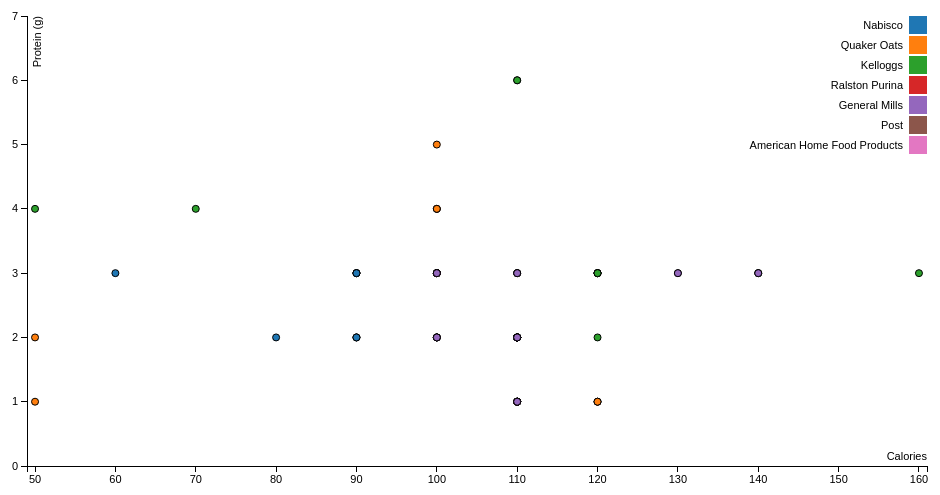
D3 v3 page, settled after 360 driven frames (6 s of simulated time); the page loaded 1 data file(s).



	var margin = {top: 20, right: 20, bottom: 30, left: 40},
      width = 960 - margin.left - margin.right,
      height = 500 - margin.top - margin.bottom;

  /* 
   * value accessor - returns the value to encode for a given data object.
   * scale - maps value to a visual display encoding, such as a pixel position.
   * map function - maps from data value to display value
   * axis - sets up axis
   */ 

  // setup x 
  var xValue = function(d) { return d.Calories;}, // data -> value
      xScale = d3.scale.linear().range([0, width]), // value -> display
      xMap = function(d) { return xScale(xValue(d));}, // data -> display
      xAxis = d3.svg.axis().scale(xScale).orient("bottom");

  // setup y
  var yValue = function(d) { return d["Protein (g)"];}, // data -> value
      yScale = d3.scale.linear().range([height, 0]), // value -> display
      yMap = function(d) { return yScale(yValue(d));}, // data -> display
      yAxis = d3.svg.axis().scale(yScale).orient("left");

  // setup fill color
  var cValue = function(d) { return d.Manufacturer;},
      color = d3.scale.category10();

  // add the graph canvas to the body of the webpage
  var svg = d3.select("body").append("svg")
      .attr("width", width + margin.left + margin.right)
      .attr("height", height + margin.top + margin.bottom)
    .append("g")
      .attr("transform", "translate(" + margin.left + "," + margin.top + ")");

  // add the tooltip area to the webpage
  var tooltip = d3.select("body").append("div")
      .attr("class", "tooltip")
      .style("opacity", 0);

  // load data
  d3.csv("data.csv", function(error, data) {

    // change string (from CSV) into number format
    data.forEach(function(d) {
      d.Calories = +d.Calories;
      d["Protein (g)"] = +d["Protein (g)"];
  //    console.log(d);
    });

    // don't want dots overlapping axis, so add in buffer to data domain
    xScale.domain([d3.min(data, xValue)-1, d3.max(data, xValue)+1]);
    yScale.domain([d3.min(data, yValue)-1, d3.max(data, yValue)+1]);

    // x-axis
    svg.append("g")
        .attr("class", "x axis")
        .attr("transform", "translate(0," + height + ")")
        .call(xAxis)
      .append("text")
        .attr("class", "label")
        .attr("x", width)
        .attr("y", -6)
        .style("text-anchor", "end")
        .text("Calories");

    // y-axis
    svg.append("g")
        .attr("class", "y axis")
        .call(yAxis)
      .append("text")
        .attr("class", "label")
        .attr("transform", "rotate(-90)")
        .attr("y", 6)
        .attr("dy", ".71em")
        .style("text-anchor", "end")
        .text("Protein (g)");

    // draw dots
    svg.selectAll(".dot")
        .data(data)
      .enter().append("circle")
        .attr("class", "dot")
        .attr("r", 3.5)
        .attr("cx", xMap)
        .attr("cy", yMap)
        .style("fill", function(d) { return color(cValue(d));}) 
        .on("mouseover", function(d) {
            tooltip.transition()
                 .duration(200)
                 .style("opacity", .9);
            tooltip.html(d["Cereal Name"] + "<br/> (" + xValue(d) 
            + ", " + yValue(d) + ")")
                 .style("left", (d3.event.pageX + 5) + "px")
                 .style("top", (d3.event.pageY - 28) + "px");
        })
        .on("mouseout", function(d) {
            tooltip.transition()
                 .duration(500)
                 .style("opacity", 0);
        });

    // draw legend
    var legend = svg.selectAll(".legend")
        .data(color.domain())
      .enter().append("g")
        .attr("class", "legend")
        .attr("transform", function(d, i) { return "translate(0," + i * 20 + ")"; });

    // draw legend colored rectangles
    legend.append("rect")
        .attr("x", width - 18)
        .attr("width", 18)
        .attr("height", 18)
        .style("fill", color);

    // draw legend text
    legend.append("text")
        .attr("x", width - 24)
        .attr("y", 9)
        .attr("dy", ".35em")
        .style("text-anchor", "end")
        .text(function(d) { return d;})
  });



### data: data.csv
Cereal Name, Manufacturer, Type, Calories, Protein (g), Fat, Sodium, Dietary Fiber, Carbs, Sugars, Display Shelf, Potassium, Vitamins and Minerals, Serving Size Weight, Cups per Serving
100%_Bran, Nabisco, C, 60, 3, 1, 130, 10, 5, 6, 3, 280, 25, 1, 0.33
100%_Natural_Bran, Quaker Oats, C, 120, 3, 5, 15, 2, 8, 8, 3, 135, 0, 1, -1
All-Bran, Kelloggs, C, 70, 4, 1, 260, 9, 7, 5, 3, 320, 25, 1, 0.33
All-Bran_with_Extra_Fiber, Kelloggs, C, 50, 4, 0, 140, 14, 8, 0, 3, 330, 25, 1, 0.5
Almond_Delight, Ralston Purina, C, 110, 2, 2, 200, 1, 14, 8, 3, -1, 25, 1, 0.75
Apple_Cinnamon_Cheerios, General Mills, C, 110, 2, 2, 180, 1.5, 10.5, 10, 1, 70, 25, 1, 0.75
Apple_Jacks, Kelloggs, C, 110, 2, 0, 125, 1, 11, 14, 2, 30, 25, 1, 1
Basic_4, General Mills, C, 130, 3, 2, 210, 2, 18, 8, 3, 100, 25, 1.33, 0.75
Bran_Chex, Ralston Purina, C, 90, 2, 1, 200, 4, 15, 6, 1, 125, 25, 1, 0.67
Bran_Flakes, Post, C, 90, 3, 0, 210, 5, 13, 5, 3, 190, 25, 1, 0.67
Cap'n'Crunch, Quaker Oats, C, 120, 1, 2, 220, 0, 12, 12, 2, 35, 25, 1, 0.75
Cheerios, General Mills, C, 110, 6, 2, 290, 2, 17, 1, 1, 105, 25, 1, 1.25
Cinnamon_Toast_Crunch, General Mills, C, 120, 1, 3, 210, 0, 13, 9, 2, 45, 25, 1, 0.75
Clusters, General Mills, C, 110, 3, 2, 140, 2, 13, 7, 3, 105, 25, 1, 0.5
Cocoa_Puffs, General Mills, C, 110, 1, 1, 180, 0, 12, 13, 2, 55, 25, 1, 1
Corn_Chex, Ralston Purina, C, 110, 2, 0, 280, 0, 22, 3, 1, 25, 25, 1, 1
Corn_Flakes, Kelloggs, C, 100, 2, 0, 290, 1, 21, 2, 1, 35, 25, 1, 1
Corn_Pops, Kelloggs, C, 110, 1, 0, 90, 1, 13, 12, 2, 20, 25, 1, 1
Count_Chocula, General Mills, C, 110, 1, 1, 180, 0, 12, 13, 2, 65, 25, 1, 1
Cracklin'_Oat_Bran, Kelloggs, C, 110, 3, 3, 140, 4, 10, 7, 3, 160, 25, 1, 0.5
Cream_of_Wheat_(Quick), Nabisco, H, 100, 3, 0, 80, 1, 21, 0, 2, -1, 0, 1, 1
Crispix, Kelloggs, C, 110, 2, 0, 220, 1, 21, 3, 3, 30, 25, 1, 1
Crispy_Wheat_&_Raisins, General Mills, C, 100, 2, 1, 140, 2, 11, 10, 3, 120, 25, 1, 0.75
Double_Chex, Ralston Purina, C, 100, 2, 0, 190, 1, 18, 5, 3, 80, 25, 1, 0.75
Froot_Loops, Kelloggs, C, 110, 2, 1, 125, 1, 11, 13, 2, 30, 25, 1, 1
Frosted_Flakes, Kelloggs, C, 110, 1, 0, 200, 1, 14, 11, 1, 25, 25, 1, 0.75
Frosted_Mini-Wheats, Kelloggs, C, 100, 3, 0, 0, 3, 14, 7, 2, 100, 25, 1, 0.8
Fruitful_Bran, Kelloggs, C, 120, 3, 0, 240, 5, 14, 12, 3, 190, 25, 1.33, 0.67
Fruity_Pebbles, Post, C, 110, 1, 1, 135, 0, 13, 12, 2, 25, 25, 1, 0.75
Golden_Crisp, Post, C, 100, 2, 0, 45, 0, 11, 15, 1, 40, 25, 1, 0.88
Golden_Grahams, General Mills, C, 110, 1, 1, 280, 0, 15, 9, 2, 45, 25, 1, 0.75
Grape_Nuts_Flakes, Post, C, 100, 3, 1, 140, 3, 15, 5, 3, 85, 25, 1, 0.88
Grape-Nuts, Post, C, 110, 3, 0, 170, 3, 17, 3, 3, 90, 25, 1, 0.25
Great_Grains_Pecan, Post, C, 120, 3, 3, 75, 3, 13, 4, 3, 100, 25, 1, 0.33
Honey_Graham_Ohs, Quaker Oats, C, 120, 1, 2, 220, 1, 12, 11, 2, 45, 25, 1, 1
Honey_Nut_Cheerios, General Mills, C, 110, 3, 1, 250, 1.5, 11.5, 10, 1, 90, 25, 1, 0.75
Honey-comb, Post, C, 110, 1, 0, 180, 0, 14, 11, 1, 35, 25, 1, 1.33
Just_Right_Crunchy__Nuggets, Kelloggs, C, 110, 2, 1, 170, 1, 17, 6, 3, 60, 100, 1, -1
Just_Right_Fruit_&_Nut, Kelloggs, C, 140, 3, 1, 170, 2, 20, 9, 3, 95, 100, 1.3, 0.75
Kix, General Mills, C, 110, 2, 1, 260, 0, 21, 3, 2, 40, 25, 1, 1.5
Life, Quaker Oats, C, 100, 4, 2, 150, 2, 12, 6, 2, 95, 25, 1, 0.67
Lucky_Charms, General Mills, C, 110, 2, 1, 180, 0, 12, 12, 2, 55, 25, 1, 1
Maypo, American Home Food Products, H, 100, 4, 1, 0, 0, 16, 3, 2, 95, 25, 1, -1
Mueslix_Crispy_Blend, Kelloggs, C, 160, 3, 2, 150, 3, 17, 13, 3, 160, 25, 1.5, 0.67
Multi-Grain_Cheerios, General Mills, C, 100, 2, 1, 220, 2, 15, 6, 1, 90, 25, 1, 1
Nut&Honey_Crunch, Kelloggs, C, 120, 2, 1, 190, 0, 15, 9, 2, 40, 25, 1, 0.67
Nutri-Grain_Almond-Raisin, Kelloggs, C, 140, 3, 2, 220, 3, 21, 7, 3, 130, 25, 1.33, 0.67
Nutri-grain_Wheat, Kelloggs, C, 90, 3, 0, 170, 3, 18, 2, 3, 90, 25, 1, -1
Oatmeal_Raisin_Crisp, General Mills, C, 130, 3, 2, 170, 1.5, 13.5, 10, 3, 120, 25, 1.25, 0.5
Post_Nat._Raisin_Bran, Post, C, 120, 3, 1, 200, 6, 11, 14, 3, 260, 25, 1.33, 0.67
Product_19, Kelloggs, C, 100, 3, 0, 320, 1, 20, 3, 3, 45, 100, 1, 1
Puffed_Rice, Quaker Oats, C, 50, 1, 0, 0, 0, 13, 0, 3, 15, 0, 0.5, 1
Puffed_Wheat, Quaker Oats, C, 50, 2, 0, 0, 1, 10, 0, 3, 50, 0, 0.5, -1
Quaker_Oat_Squares, Quaker Oats, C, 100, 4, 1, 135, 2, 14, 6, 3, 110, 25, 1, 0.5
Quaker_Oatmeal, Quaker Oats, H, 100, 5, 2, 0, 2.7, -1, -1, 1, 110, 0, 1, 0.67
Raisin_Bran, Kelloggs, C, 120, 3, 1, 210, 5, 14, 12, 2, 240, 25, 1.33, 0.75
Raisin_Nut_Bran, General Mills, C, 100, 3, 2, 140, 2.5, 10.5, 8, 3, 140, 25, 1, 0.5
Raisin_Squares, Kelloggs, C, 90, 2, 0, 0, 2, 15, 6, 3, 110, 25, 1, 0.5
Rice_Chex, Ralston Purina, C, 110, 1, 0, 240, 0, 23, 2, 1, 30, 25, 1, 1.13
Rice_Krispies, Kelloggs, C, 110, 2, 0, 290, 0, 22, 3, 1, 35, 25, 1, 1
... 14 more rows